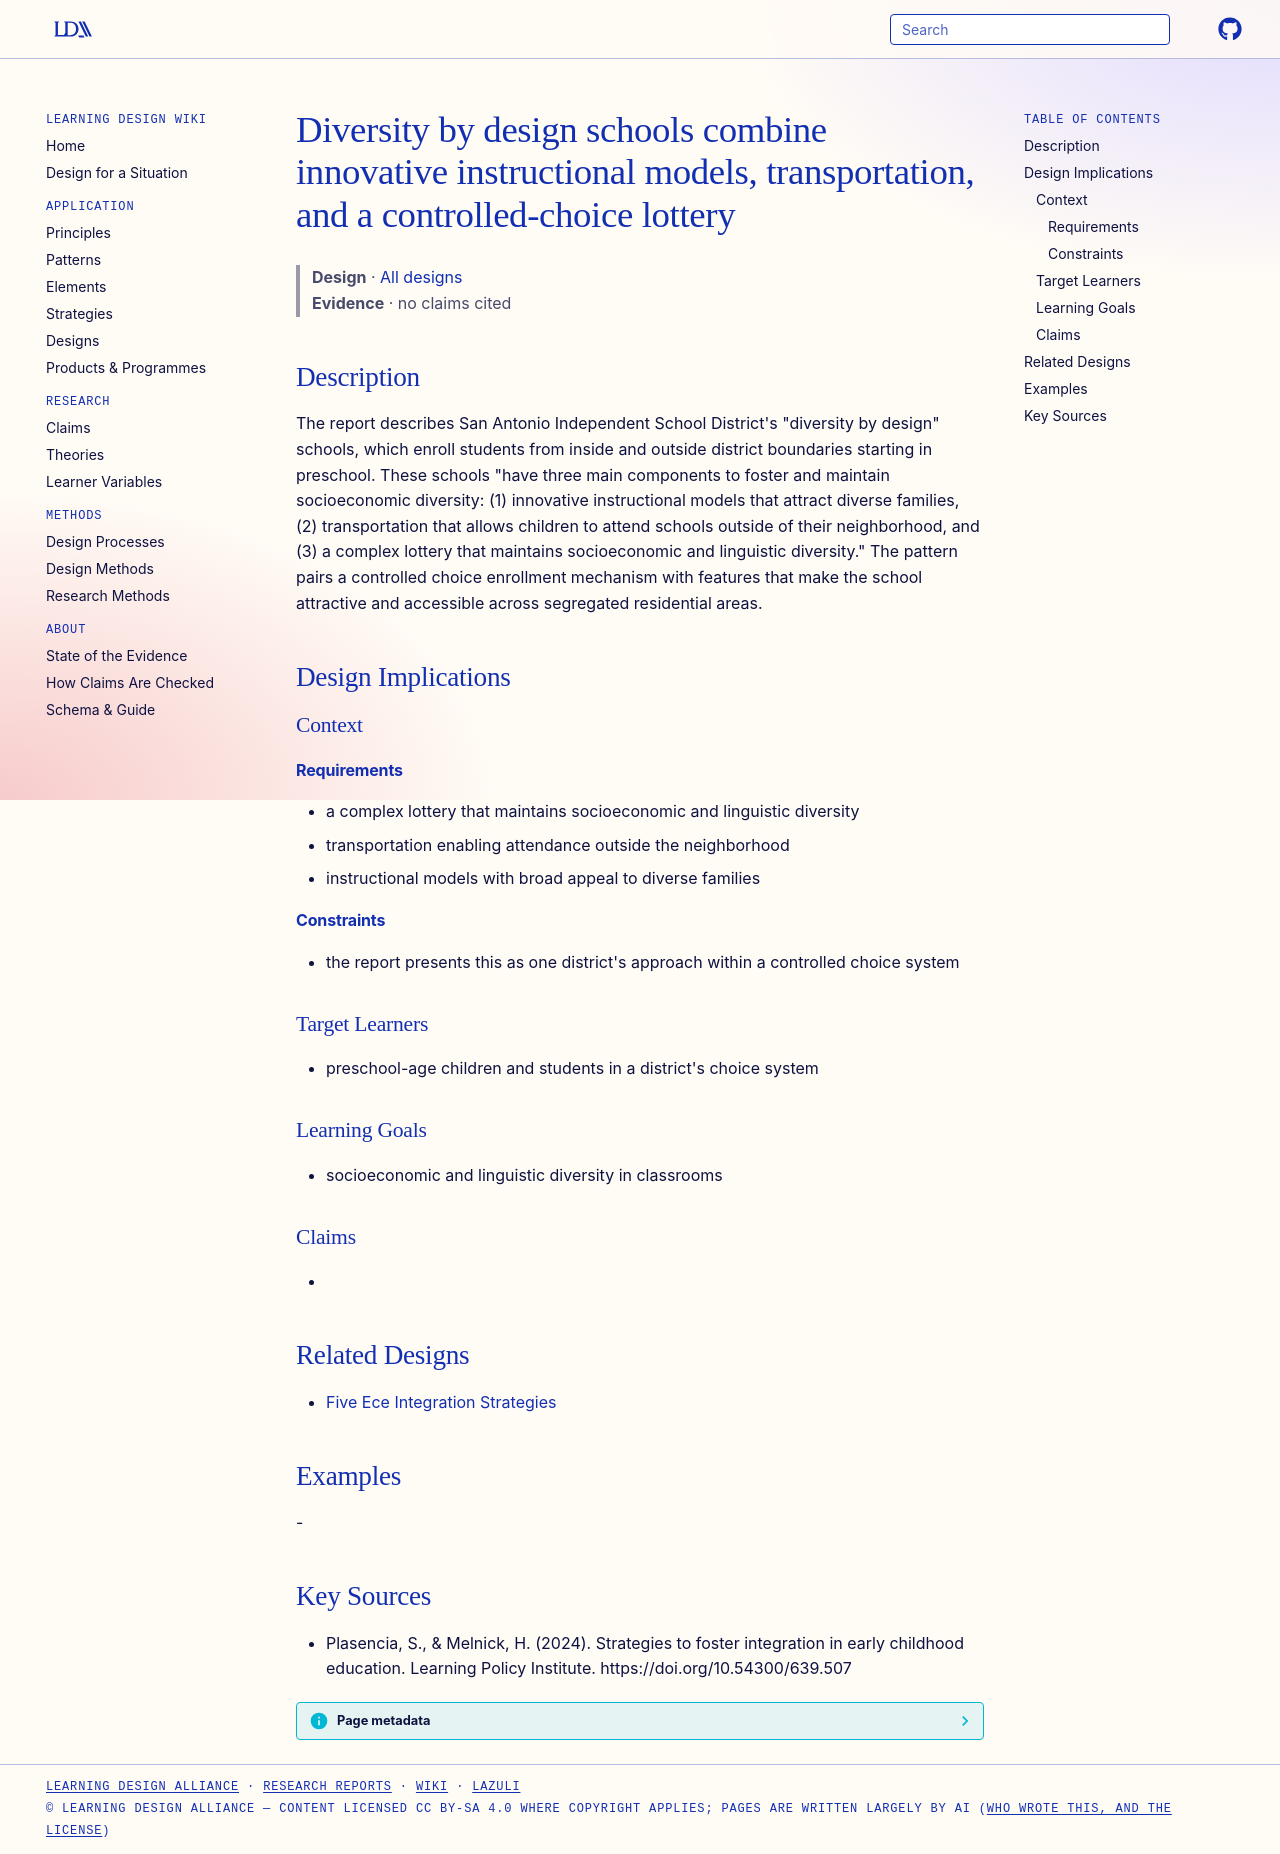

repository: Learning-Design-Alliance/learning-wiki · page: designs/diversity-by-design-three-components/index.html · generator: mkdocs

---
type: design
id: diversity-by-design-three-components
title: Diversity by design schools combine innovative instructional models, transportation, and a controlled-choice lottery
description: "The report describes San Antonio Independent School District's \"diversity by design\" schools, which enroll students from inside and outside district boundaries starting in preschool."
status: review
generated:
  by: "process:settle-candidates"
  at: 2026-10-10
sources:
  - id: plasencia-2024
    resource: "https://doi.org/10.54300/639.507"
    title: "Plasencia, S., & Melnick, H. (2024). Strategies to foster integration in early childhood education. Learning Policy Institute. https://doi.org/10.54300/639.507"
    author: "Plasencia, S., & Melnick, H"
---

# Diversity by design schools combine innovative instructional models, transportation, and a controlled-choice lottery

> **Design** · [All designs](index.md)
> **Evidence** · no claims cited

## Description
The report describes San Antonio Independent School District's "diversity by design" schools, which enroll students from inside and outside district boundaries starting in preschool. These schools "have three main components to foster and maintain socioeconomic diversity: (1) innovative instructional models that attract diverse families, (2) transportation that allows children to attend schools outside of their neighborhood, and (3) a complex lottery that maintains socioeconomic and linguistic diversity." The pattern pairs a controlled choice enrollment mechanism with features that make the school attractive and accessible across segregated residential areas.

## Design Implications

### Context
#### Requirements
- a complex lottery that maintains socioeconomic and linguistic diversity
- transportation enabling attendance outside the neighborhood
- instructional models with broad appeal to diverse families
#### Constraints
- the report presents this as one district's approach within a controlled choice system

### Target Learners
- preschool-age children and students in a district's choice system

### Learning Goals
- socioeconomic and linguistic diversity in classrooms

### Claims
- 

## Related Designs
- [Five Ece Integration Strategies](../strategies/five-ece-integration-strategies.md)

## Examples
-

## Key Sources
- Plasencia, S., & Melnick, H. (2024). Strategies to foster integration in early childhood education. Learning Policy Institute. https://doi.org/10.54300/639.507
